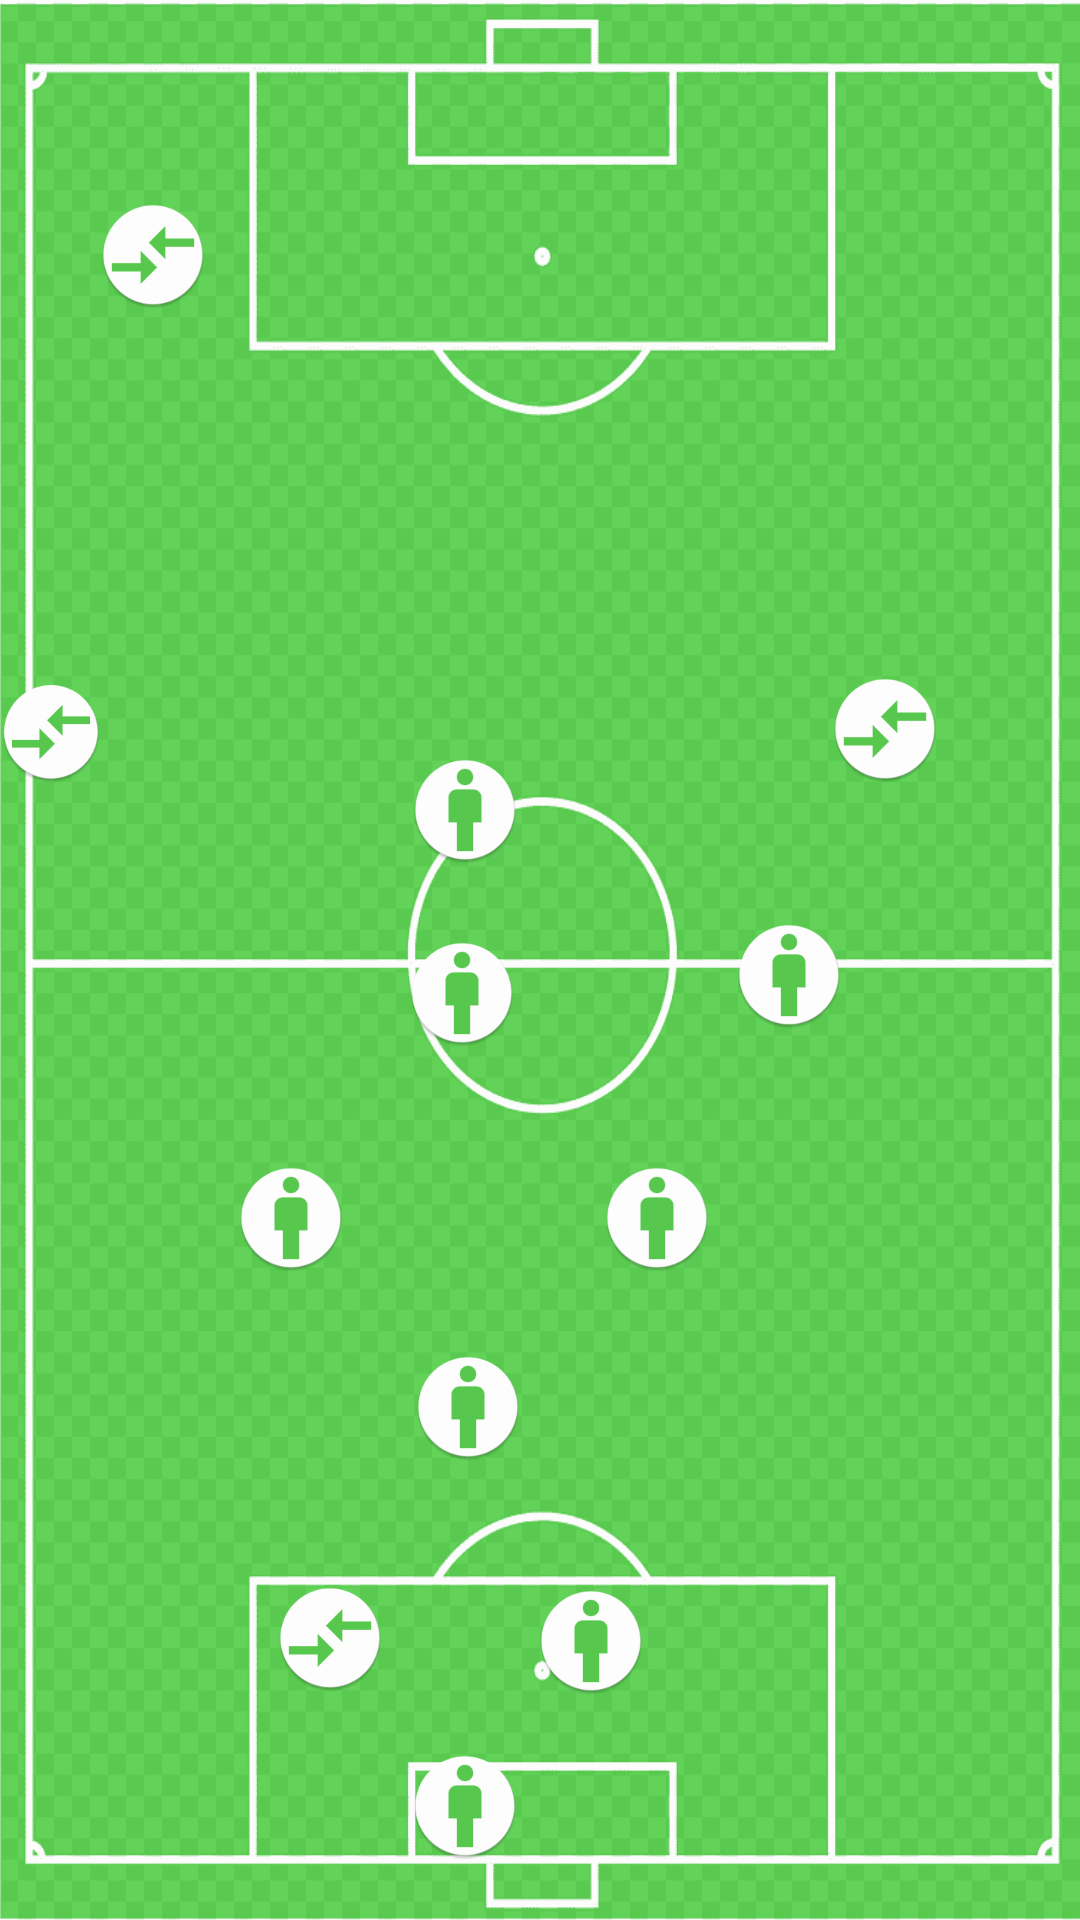

Here is an Android app screen rendered from its layout file. Give the layout XML and the strings, colors and styles it references.
<!-- AndroidManifest.xml: application theme Theme.SportsCompiler -->
<!-- res/layout/match_design_2.xml -->
<?xml version="1.0" encoding="utf-8"?>
<RelativeLayout xmlns:android="http://schemas.android.com/apk/res/android"
    xmlns:app="http://schemas.android.com/apk/res-auto"
    xmlns:tools="http://schemas.android.com/tools"
    android:layout_width="410dp"
    android:layout_height="400dp"
    android:background="@drawable/football_field">

            <ImageView
                android:id="@+id/team1player"
                android:layout_width="36dp"
                android:layout_height="wrap_content"
                android:layout_alignParentEnd="true"
                android:layout_alignParentBottom="true"
                android:layout_marginEnd="145dp"
                android:layout_marginBottom="69dp"
                android:src="@mipmap/ic_sample_pp" />

    <ImageView
        android:id="@+id/team2player3"
        android:layout_width="36dp"
        android:layout_height="wrap_content"
        android:layout_alignParentEnd="true"
        android:layout_alignParentBottom="true"
        android:layout_marginEnd="188dp"
        android:layout_marginBottom="285dp"
        android:src="@mipmap/ic_sample_pp" />

    <ImageView
        android:id="@+id/team2player"
        android:layout_width="36dp"
        android:layout_height="wrap_content"
        android:layout_alignParentEnd="true"
        android:layout_alignParentBottom="true"
        android:layout_marginEnd="187dp"
        android:layout_marginBottom="346dp"
        android:src="@mipmap/ic_sample_pp" />

    <ImageView
                android:id="@+id/team2player5"
                android:layout_width="36dp"
                android:layout_height="wrap_content"
                android:layout_alignParentEnd="true"
                android:layout_alignParentBottom="true"
                android:layout_marginEnd="245dp"
                android:layout_marginBottom="210dp"
                android:src="@mipmap/ic_sample_pp" />

            <ImageView
                android:id="@+id/team2player6"
                android:layout_width="36dp"
                android:layout_height="wrap_content"
                android:layout_alignParentEnd="true"
                android:layout_alignParentBottom="true"
                android:layout_marginEnd="123dp"
                android:layout_marginBottom="210dp"
                android:src="@mipmap/ic_sample_pp" />

            <ImageView
                android:id="@+id/team1player6"
                android:layout_width="36dp"
                android:layout_height="wrap_content"
                android:layout_alignParentEnd="true"
                android:layout_alignParentBottom="true"
                android:layout_marginEnd="186dp"
                android:layout_marginBottom="147dp"
                android:src="@mipmap/ic_sample_pp" />

            <ImageView
                android:id="@+id/team1player3"
                android:layout_width="36dp"
                android:layout_height="wrap_content"
                android:layout_alignParentEnd="true"
                android:layout_alignParentBottom="true"
                android:layout_marginEnd="187dp"
                android:layout_marginBottom="14dp"
                android:src="@mipmap/ic_sample_pp" />

            <ImageView
                android:id="@+id/team2player4"
                android:layout_width="36dp"
                android:layout_height="wrap_content"
                android:layout_alignParentEnd="true"
                android:layout_alignParentBottom="true"
                android:layout_marginEnd="79dp"
                android:layout_marginBottom="291dp"
                android:src="@mipmap/ic_sample_pp" />

            <ImageView
                android:id="@+id/team1player2"
                android:layout_width="36dp"
                android:layout_height="wrap_content"
                android:layout_alignParentEnd="true"
                android:layout_alignParentBottom="true"
                android:layout_marginTop="215dp"
                android:layout_marginEnd="232dp"
                android:layout_marginBottom="70dp"
                android:src="@mipmap/ic_empty_place" />

            <ImageView
                android:id="@+id/team1player4"
                android:layout_width="36dp"
                android:layout_height="wrap_content"
                android:layout_alignParentTop="true"
                android:layout_alignParentEnd="true"
                android:layout_marginTop="220dp"
                android:layout_marginEnd="326dp"
                android:layout_marginBottom="284dp"
                android:src="@mipmap/ic_empty_place" />

            <ImageView
                android:id="@+id/team2player2"
                android:layout_width="36dp"
                android:layout_height="wrap_content"
                android:layout_alignParentTop="true"
                android:layout_alignParentEnd="true"
                android:layout_marginTop="61dp"
                android:layout_marginEnd="291dp"
                android:layout_marginBottom="284dp"
                android:src="@mipmap/ic_empty_place" />

            <ImageView
                android:id="@+id/team1player5"
                android:layout_width="36dp"
                android:layout_height="wrap_content"
                android:layout_alignParentTop="true"
                android:layout_alignParentEnd="true"
                android:layout_marginTop="219dp"
                android:layout_marginEnd="47dp"
                android:layout_marginBottom="284dp"
                android:src="@mipmap/ic_empty_place" />

        </RelativeLayout>
<!-- resources referenced by this layout -->
<resources>
  <!-- drawable football_field: png bitmap (drawable, 8799 bytes) -->
  <!-- mipmap ic_empty_place: png bitmap (mipmap-hdpi, 3001 bytes) -->
  <!-- mipmap ic_sample_pp: png bitmap (mipmap-hdpi, 2972 bytes) -->
  <style name="Theme.SportsCompiler" parent="Base.Theme.SportsCompiler" />
  <style name="Base.Theme.SportsCompiler" parent="Theme.Material3.DayNight.NoActionBar">
          
          <item name="colorPrimary">@color/green</item>
          <item name="colorAccent">@color/white</item>
      </style>
  <color name="green">#4CAF50</color>
  <color name="white">#FFFFFFFF</color>
</resources>
